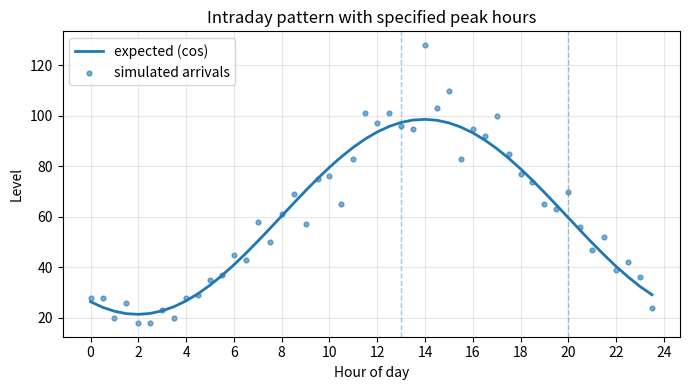

Write the Python code that produced this figure.
import numpy as np, pandas as pd, matplotlib.pyplot as plt

# ---- CONFIG ----
BASE = 60                 # baseline level
PEAKS = [(13, 40), (20, 10)]   # (hour_of_peak, amplitude)
USE = "cos"               # "cos" → peaks at hour h; "sin" → peaks at ~h+6
MINUTES = 30              # interval size

# ---- BUILD CURVE ----
t = np.arange(0, 24, MINUTES/60)          # hours: 0..24 step by interval
w = 2*np.pi/24
y = np.full_like(t, BASE, dtype=float)
for h, A in PEAKS:
    y += A * (np.cos(w*(t - h)) if USE=="cos" else np.sin(w*(t - h)))

df = pd.DataFrame({"hour": t, "level": y})

# ---- OPTIONAL: simulate arrivals around the curve (Poisson) ----
rng = np.random.default_rng(7)
df["arrivals_sim"] = rng.poisson(lam=np.clip(df["level"], 0, None))

# ---- PLOT ----
plt.figure(figsize=(7,4))
plt.plot(df["hour"], df["level"], label=f"expected ({USE})", lw=2)
plt.scatter(df["hour"], df["arrivals_sim"], s=12, alpha=.6, label="simulated arrivals")
for h,_ in PEAKS: plt.axvline(h, ls="--", lw=1, alpha=.4)
plt.xticks(range(0,25,2)); plt.xlabel("Hour of day"); plt.ylabel("Level")
plt.title("Intraday pattern with specified peak hours")
plt.legend(); plt.grid(True, alpha=.3); plt.tight_layout(); plt.show()

# Save 
df.to_csv("intraday_pattern.csv", index=False)


